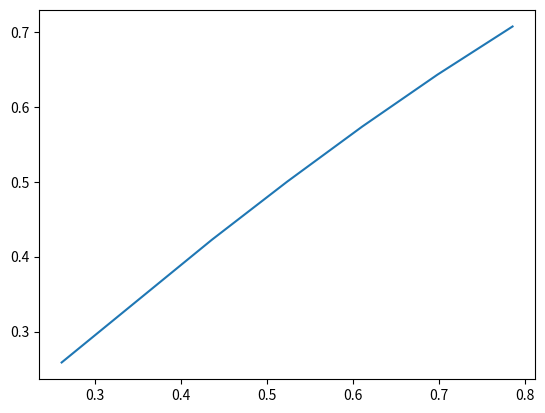

This chart was generated by the following Python code: (Note: this script raises an exception after producing the figure.)
import matplotlib as plt
from matplotlib.pyplot import plot, show
import numpy as np


density = 1.225

velocity = 27

length = 2.0

coeficient_of_drag = 0.09

distance = 0.5

theta = np.radians([15, 25, 30, 35, 40, 45])

def area_of_drag(length, distance, theta):
    return length * distance* np.sin(theta)
  

areas_drag= (area_of_drag(2, 0.5, theta))
print(areas_drag)


def F_drag(area_of_drag, velocity, density, coeficient_of_drag):
    return 0.5 * density * area_of_drag * velocity**2 * coeficient_of_drag


drags= (F_drag(areas_drag, 27, 1.225, 0.09))
print(drags)


def area_of_downforce(length, distance, theta):
    return length * distance* np.cos(theta)

areas_downforce= (area_of_downforce(2, 0.5, theta))
print(areas_downforce)


def F_downforce(area_of_downforce, velocity, density, coeficient_of_drag):
    return 0.5 * density * area_of_downforce * velocity**2 * coeficient_of_drag

downforces= (F_downforce(areas_downforce, 27, 1.225, 0.09))
print(downforces)


def plot_drag(length, distance, theta):
    plot(theta, area_of_drag(length, distance, theta))
    plt.xlabel('Angle of attack [degrees]')
    plt.ylabel('drag [N]')
    show()

if __name__ == '__main__':
    plot_drag(2, 0.5, theta)